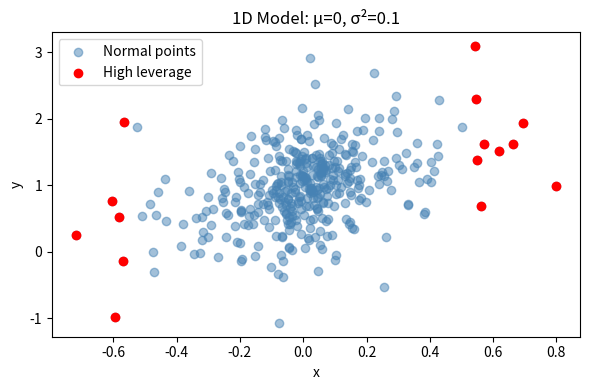
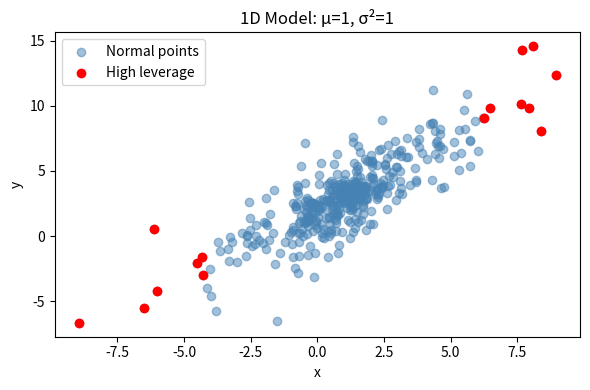

Reproduce these figures in Python, in order.
import numpy as np
import matplotlib.pyplot as plt

np.random.seed(10)
a, b = 1, 1
means = [0, 1]
variances = [0.1, 1]

for idx, (mean, var) in enumerate(zip(means, variances)):

    x_regular = np.random.normal(mean, var, 100)
    y_regular = a * x_regular + b + np.random.normal(mean, np.sqrt(var), 100)

    x_highx = np.random.normal(mean, var * 3, 100)
    y_highx = a * x_highx + b + np.random.normal(mean, np.sqrt(var), 100)

    x_highy = np.random.normal(mean, var, 100)
    y_highy = a * x_highy + b + np.random.normal(mean, np.sqrt(var * 5), 100)

    x_both = np.random.normal(mean, var * 3, 100)
    y_both = a * x_both + b + np.random.normal(mean, np.sqrt(var * 5), 100)

    x = np.concatenate([x_regular, x_highx, x_highy, x_both])
    y = np.concatenate([y_regular, y_highx, y_highy, y_both])

    X = np.column_stack((np.ones_like(x), x))
    U, _, _ = np.linalg.svd(X, full_matrices=False)
    H = U @ U.T
    leverage = np.diag(H)

    top_points = np.argsort(leverage)[-15:]

    plt.figure(figsize=(6, 4))
    plt.scatter(x, y, color='steelblue', alpha=0.5, label='Normal points')
    plt.scatter(x[top_points], y[top_points], color='red', label='High leverage')
    plt.xlabel('x')
    plt.ylabel('y')
    plt.title(f'1D Model: μ={mean}, σ²={var}')
    plt.legend()
    plt.tight_layout()

    plt.savefig("ex1_1.svg")

